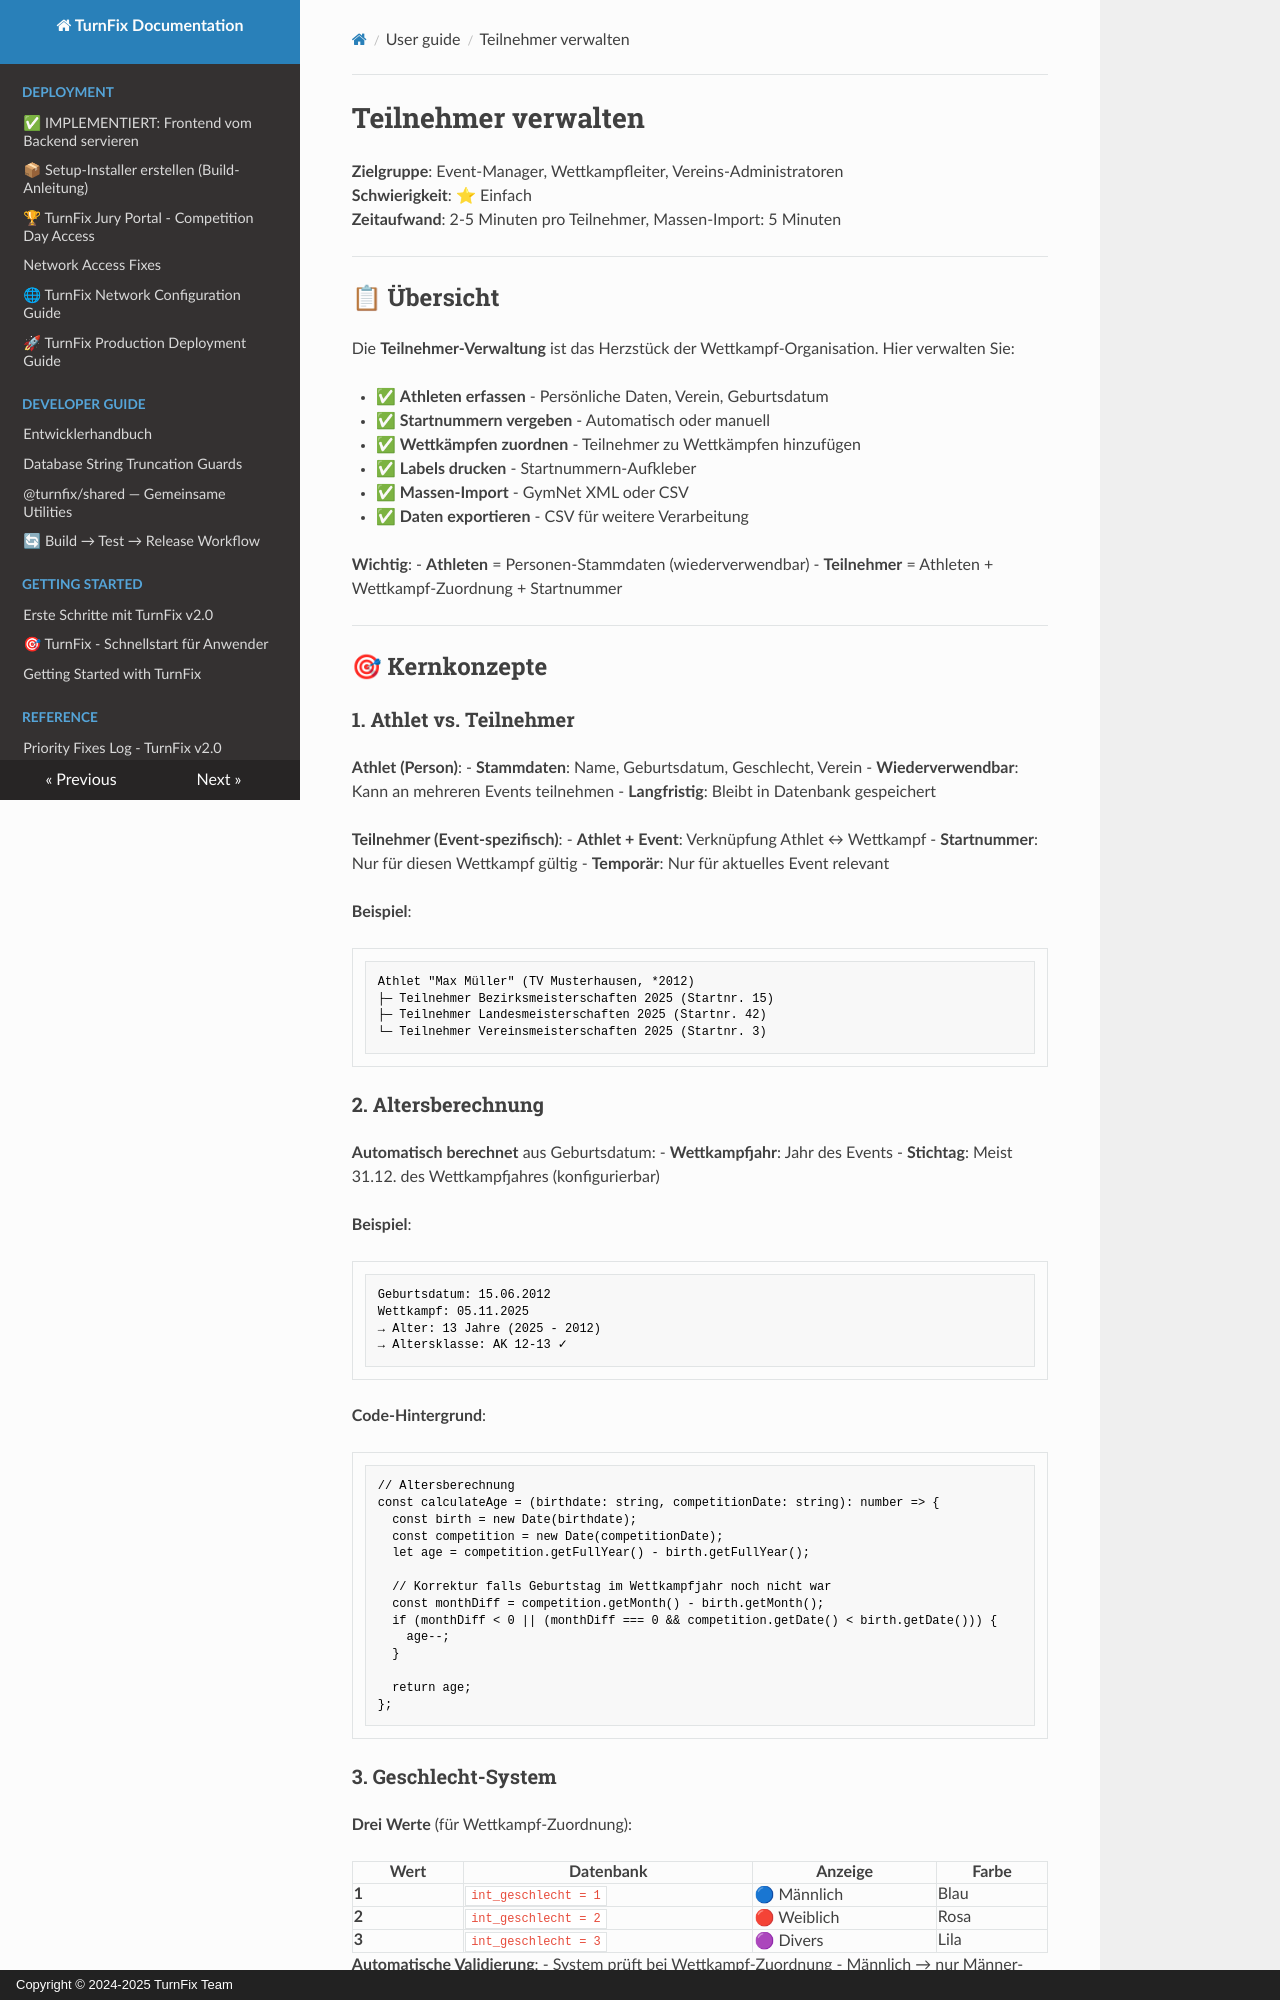

repository: Igel18/turnfix · page: user-guide/participant-management/index.html · generator: mkdocs · copyright: Copyright © 2024-2025 TurnFix Team

# Teilnehmer verwalten

**Zielgruppe**: Event-Manager, Wettkampfleiter, Vereins-Administratoren  
**Schwierigkeit**: ⭐ Einfach  
**Zeitaufwand**: 2-5 Minuten pro Teilnehmer, Massen-Import: 5 Minuten

---

## 📋 Übersicht

Die **Teilnehmer-Verwaltung** ist das Herzstück der Wettkampf-Organisation. Hier verwalten Sie:

- ✅ **Athleten erfassen** - Persönliche Daten, Verein, Geburtsdatum
- ✅ **Startnummern vergeben** - Automatisch oder manuell
- ✅ **Wettkämpfen zuordnen** - Teilnehmer zu Wettkämpfen hinzufügen
- ✅ **Labels drucken** - Startnummern-Aufkleber
- ✅ **Massen-Import** - GymNet XML oder CSV
- ✅ **Daten exportieren** - CSV für weitere Verarbeitung

**Wichtig**: 
- **Athleten** = Personen-Stammdaten (wiederverwendbar)
- **Teilnehmer** = Athleten + Wettkampf-Zuordnung + Startnummer

---

## 🎯 Kernkonzepte

### 1. Athlet vs. Teilnehmer

**Athlet (Person)**:
- **Stammdaten**: Name, Geburtsdatum, Geschlecht, Verein
- **Wiederverwendbar**: Kann an mehreren Events teilnehmen
- **Langfristig**: Bleibt in Datenbank gespeichert

**Teilnehmer (Event-spezifisch)**:
- **Athlet + Event**: Verknüpfung Athlet ↔ Wettkampf
- **Startnummer**: Nur für diesen Wettkampf gültig
- **Temporär**: Nur für aktuelles Event relevant

**Beispiel**:
```
Athlet "Max Müller" (TV Musterhausen, *2012)
├─ Teilnehmer Bezirksmeisterschaften 2025 (Startnr. 15)
├─ Teilnehmer Landesmeisterschaften 2025 (Startnr. 42)
└─ Teilnehmer Vereinsmeisterschaften 2025 (Startnr. 3)
```
